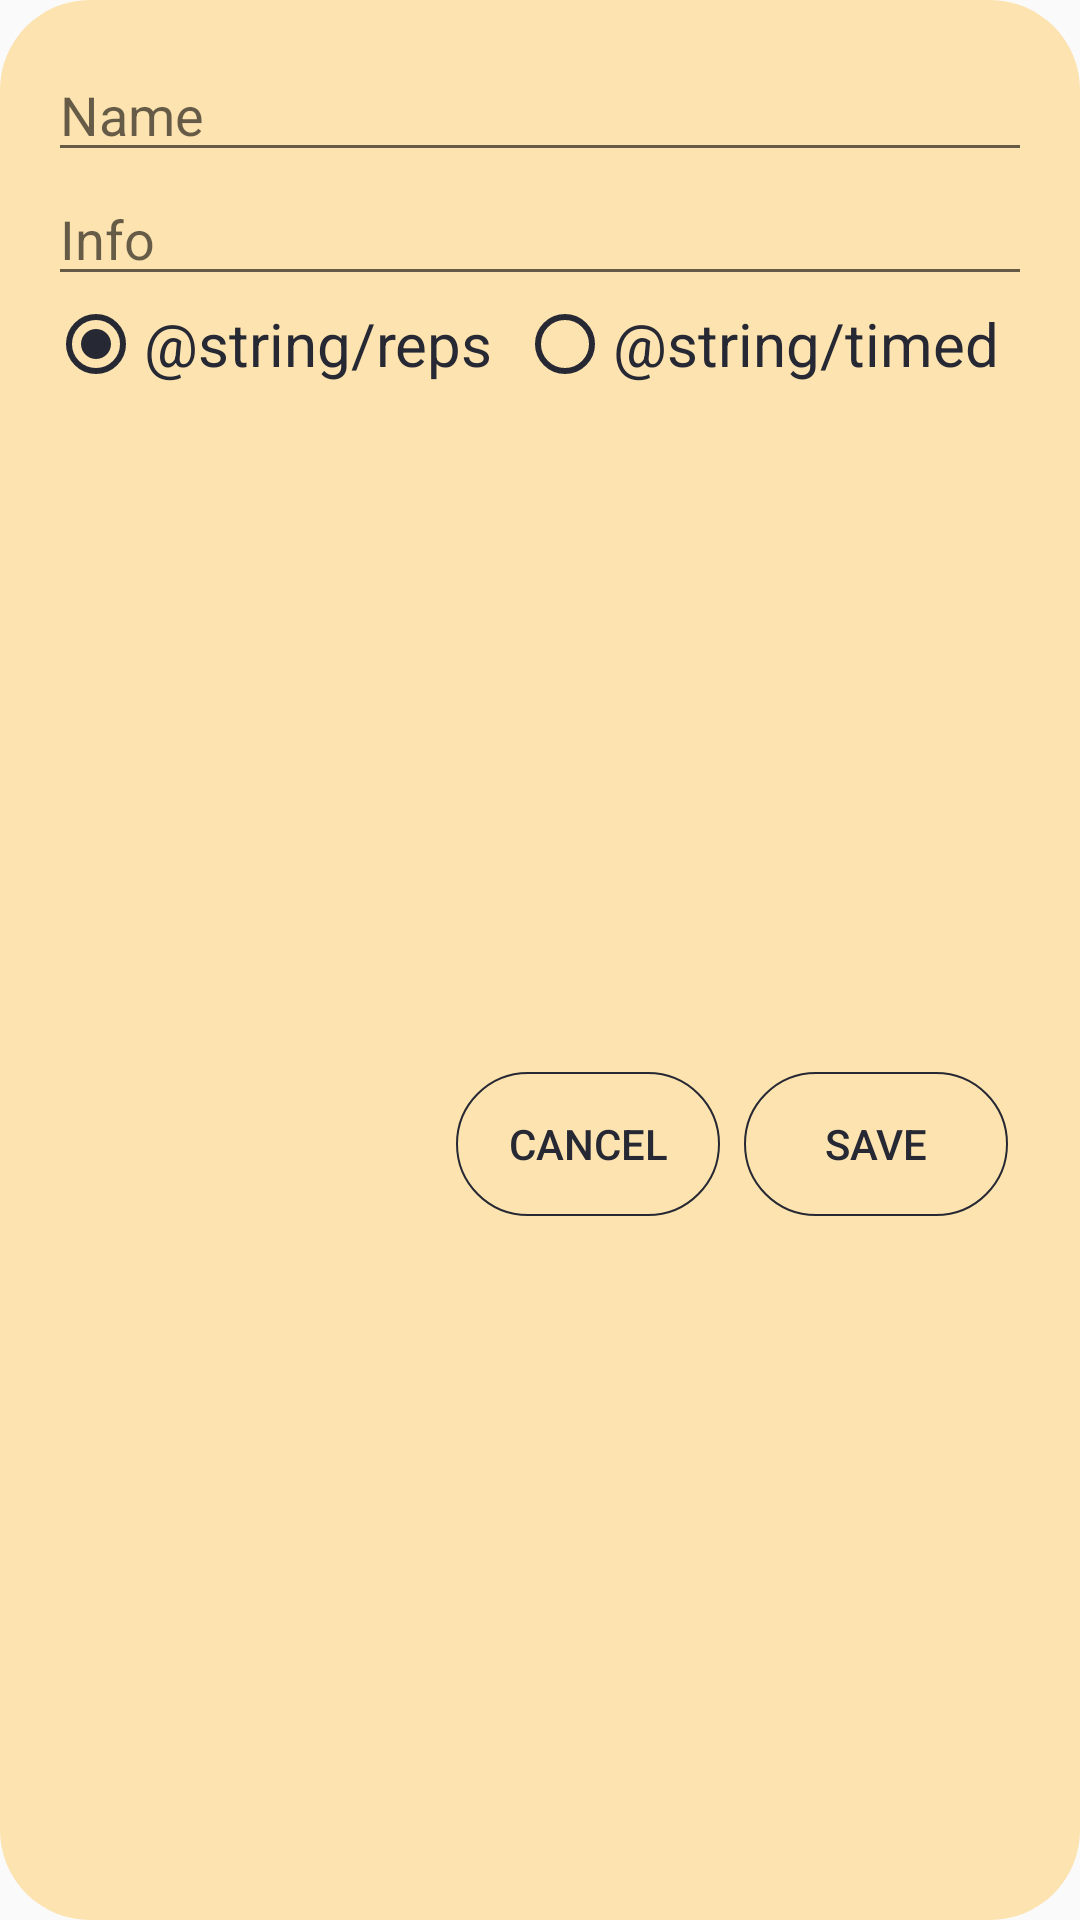

Here is an Android app screen rendered from its layout file. Give the layout XML and the strings, colors and styles it references.
<!-- AndroidManifest.xml: application theme Theme.AppCompat.Light.NoActionBar -->
<!-- res/layout/exercise_bp_dialog.xml -->
<?xml version="1.0" encoding="utf-8"?>
<androidx.constraintlayout.widget.ConstraintLayout xmlns:android="http://schemas.android.com/apk/res/android"
    xmlns:app="http://schemas.android.com/apk/res-auto"
    xmlns:tools="http://schemas.android.com/tools"
    android:layout_width="match_parent"
    android:layout_height="match_parent"
    android:background="@drawable/rounded_yellow_background">

    <EditText
        android:id="@+id/exerciseBlueprintName"
        android:layout_width="0dp"
        android:layout_height="wrap_content"
        android:layout_marginStart="16dp"
        android:layout_marginTop="16dp"
        android:layout_marginEnd="16dp"
        android:ems="10"
        android:hint="@string/name"
        android:inputType="textPersonName"
        android:maxLength="15"
        android:textColor="@color/my_secondary_background_color"
        app:layout_constraintEnd_toEndOf="parent"
        app:layout_constraintStart_toStartOf="parent"
        app:layout_constraintTop_toTopOf="parent" />

    <EditText
        android:id="@+id/exerciseBlueprintInfo"
        android:layout_width="0dp"
        android:layout_height="wrap_content"
        android:layout_marginEnd="16dp"
        android:ems="10"
        android:gravity="start|top"
        android:hint="@string/info"
        android:inputType="textMultiLine"
        android:maxLength="75"
        android:textColor="@color/my_secondary_background_color"
        app:layout_constraintEnd_toEndOf="parent"
        app:layout_constraintStart_toStartOf="@+id/exerciseBlueprintName"
        app:layout_constraintTop_toBottomOf="@+id/exerciseBlueprintName" />

    <Button
        android:id="@+id/saveButton"
        android:layout_width="0dp"
        android:layout_height="wrap_content"
        android:layout_marginEnd="24dp"
        android:layout_marginBottom="8dp"
        android:background="@drawable/card_button_style"
        android:text="@string/save"
        android:textColor="@color/my_secondary_background_color"
        app:layout_constraintBottom_toBottomOf="parent"
        app:layout_constraintEnd_toEndOf="parent"
        app:layout_constraintTop_toBottomOf="@+id/radioGroup" />

    <Button
        android:id="@+id/cancelButton"
        android:layout_width="0dp"
        android:layout_height="wrap_content"
        android:layout_marginEnd="8dp"
        android:layout_marginBottom="8dp"
        android:background="@drawable/card_button_style"
        android:text="@android:string/cancel"
        android:textColor="@color/my_secondary_background_color"
        app:layout_constraintBottom_toBottomOf="parent"
        app:layout_constraintEnd_toStartOf="@+id/saveButton"
        app:layout_constraintTop_toBottomOf="@+id/radioGroup" />

    <RadioGroup
        android:id="@+id/radioGroup"
        android:layout_width="wrap_content"
        android:layout_height="wrap_content"
        android:layout_marginStart="16dp"
        android:checkedButton="@id/repsRadioButton"
        android:orientation="horizontal"
        app:layout_constraintStart_toStartOf="parent"
        app:layout_constraintTop_toBottomOf="@+id/exerciseBlueprintInfo">

        <RadioButton
            android:id="@+id/repsRadioButton"
            android:layout_width="match_parent"
            android:layout_height="wrap_content"
            android:text="@string/reps"
            android:textColor="@color/my_secondary_background_color"
            android:textColorLink="@color/my_secondary_background_color"
            android:buttonTint="@color/my_secondary_background_color"
            android:textSize="20sp" />

        <RadioButton
            android:id="@+id/timedRadioButton"
            android:layout_width="match_parent"
            android:layout_height="wrap_content"
            android:layout_marginLeft="8dp"
            android:text="@string/timed"
            android:textColor="@color/my_secondary_background_color"
            android:textColorHighlight="@color/my_secondary_background_color"
            android:textColorLink="@color/my_secondary_background_color"
            android:buttonTint="@color/my_secondary_background_color"
            android:textSize="20sp" />
    </RadioGroup>
</androidx.constraintlayout.widget.ConstraintLayout>
<!-- resources referenced by this layout -->
<resources>
  <color name="my_secondary_background_color">#262833</color>
  <!-- drawable card_button_style (drawable) -->
  <?xml version="1.0" encoding="utf-8"?>
  <selector xmlns:android="http://schemas.android.com/apk/res/android" >
      <item android:state_pressed="false">
          <shape android:shape="rectangle">
              <solid android:color="#00FFFFFF" />
              <stroke android:width="2px" android:color="#262833"/>
              <corners android:radius="30dp" />
          </shape>
      </item>
  </selector>
  <!-- drawable rounded_yellow_background (drawable) -->
  <?xml version="1.0" encoding="utf-8"?>
  <selector xmlns:android="http://schemas.android.com/apk/res/android">
      <item>
          <shape xmlns:android="http://schemas.android.com/apk/res/android" android:shape="rectangle">
              <solid android:color="@color/colorPrimary" />
              <corners android:radius="30dp" />
          </shape>
      </item>
  </selector>
  <string name="info">Info</string>
  <string name="name">Name</string>
  <string name="save">Save</string>
  <color name="colorPrimary">#FCE3AF</color>
</resources>
